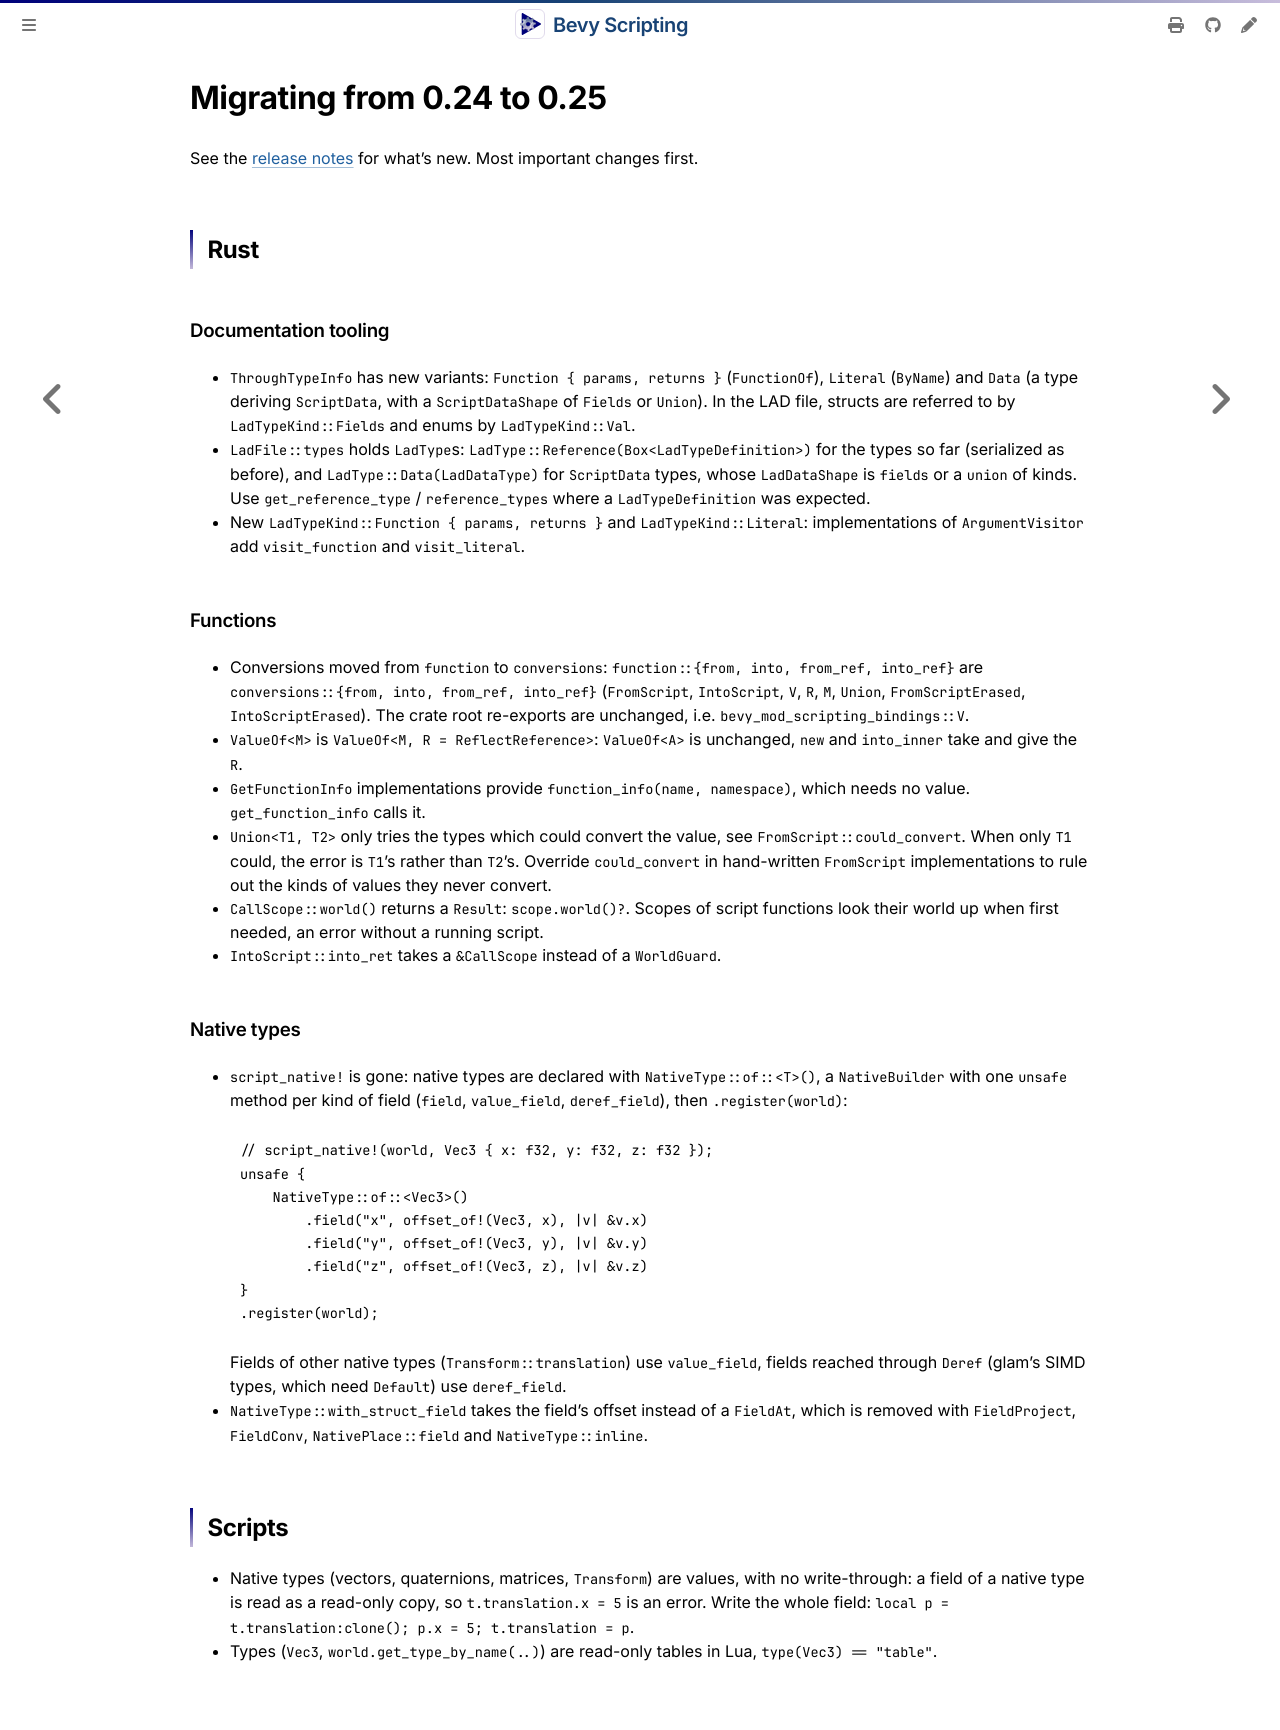

repository: makspll/bevy_mod_scripting · page: ReleaseNotes/0.24-to-0.25.html · generator: mdbook

# Migrating from 0.24 to 0.25

See the [release notes](./0.25.0.md) for what's new. Most important changes first.

## Rust

### Documentation tooling

- `ThroughTypeInfo` has new variants: `Function { params, returns }` (`FunctionOf`), `Literal` (`ByName`) and `Data` (a type deriving `ScriptData`, with a `ScriptDataShape` of `Fields` or `Union`). In the LAD file, structs are referred to by `LadTypeKind::Fields` and enums by `LadTypeKind::Val`.
- `LadFile::types` holds `LadType`s: `LadType::Reference(Box<LadTypeDefinition>)` for the types so far (serialized as before), and `LadType::Data(LadDataType)` for `ScriptData` types, whose `LadDataShape` is `fields` or a `union` of kinds. Use `get_reference_type` / `reference_types` where a `LadTypeDefinition` was expected.
- New `LadTypeKind::Function { params, returns }` and `LadTypeKind::Literal`: implementations of `ArgumentVisitor` add `visit_function` and `visit_literal`.

### Functions

- Conversions moved from `function` to `conversions`: `function::{from, into, from_ref, into_ref}` are `conversions::{from, into, from_ref, into_ref}` (`FromScript`, `IntoScript`, `V`, `R`, `M`, `Union`, `FromScriptErased`, `IntoScriptErased`). The crate root re-exports are unchanged, i.e. `bevy_mod_scripting_bindings::V`.
- `ValueOf<M>` is `ValueOf<M, R = ReflectReference>`: `ValueOf<A>` is unchanged, `new` and `into_inner` take and give the `R`.
- `GetFunctionInfo` implementations provide `function_info(name, namespace)`, which needs no value. `get_function_info` calls it.
- `Union<T1, T2>` only tries the types which could convert the value, see `FromScript::could_convert`. When only `T1` could, the error is `T1`'s rather than `T2`'s. Override `could_convert` in hand-written `FromScript` implementations to rule out the kinds of values they never convert.
- `CallScope::world()` returns a `Result`: `scope.world()?`. Scopes of script functions look their world up when first needed, an error without a running script.
- `IntoScript::into_ret` takes a `&CallScope` instead of a `WorldGuard`.

### Native types

- `script_native!` is gone: native types are declared with `NativeType::of::<T>()`, a `NativeBuilder` with one `unsafe` method per kind of field (`field`, `value_field`, `deref_field`), then `.register(world)`:
  ```rust,ignore
  // script_native!(world, Vec3 { x: f32, y: f32, z: f32 });
  unsafe {
      NativeType::of::<Vec3>()
          .field("x", offset_of!(Vec3, x), |v| &v.x)
          .field("y", offset_of!(Vec3, y), |v| &v.y)
          .field("z", offset_of!(Vec3, z), |v| &v.z)
  }
  .register(world);
  ```
  Fields of other native types (`Transform::translation`) use `value_field`, fields reached through `Deref` (glam's SIMD types, which need `Default`) use `deref_field`.
- `NativeType::with_struct_field` takes the field's offset instead of a `FieldAt`, which is removed with `FieldProject`, `FieldConv`, `NativePlace::field` and `NativeType::inline`.

## Scripts

- Native types (vectors, quaternions, matrices, `Transform`) are values, with no write-through: a field of a native type is read as a read-only copy, so `t.translation.x = 5` is an error. Write the whole field: `local p = t.translation:clone(); p.x = 5; t.translation = p`.
- Types (`Vec3`, `world.get_type_by_name(..)`) are read-only tables in Lua, `type(Vec3) == "table"`.
